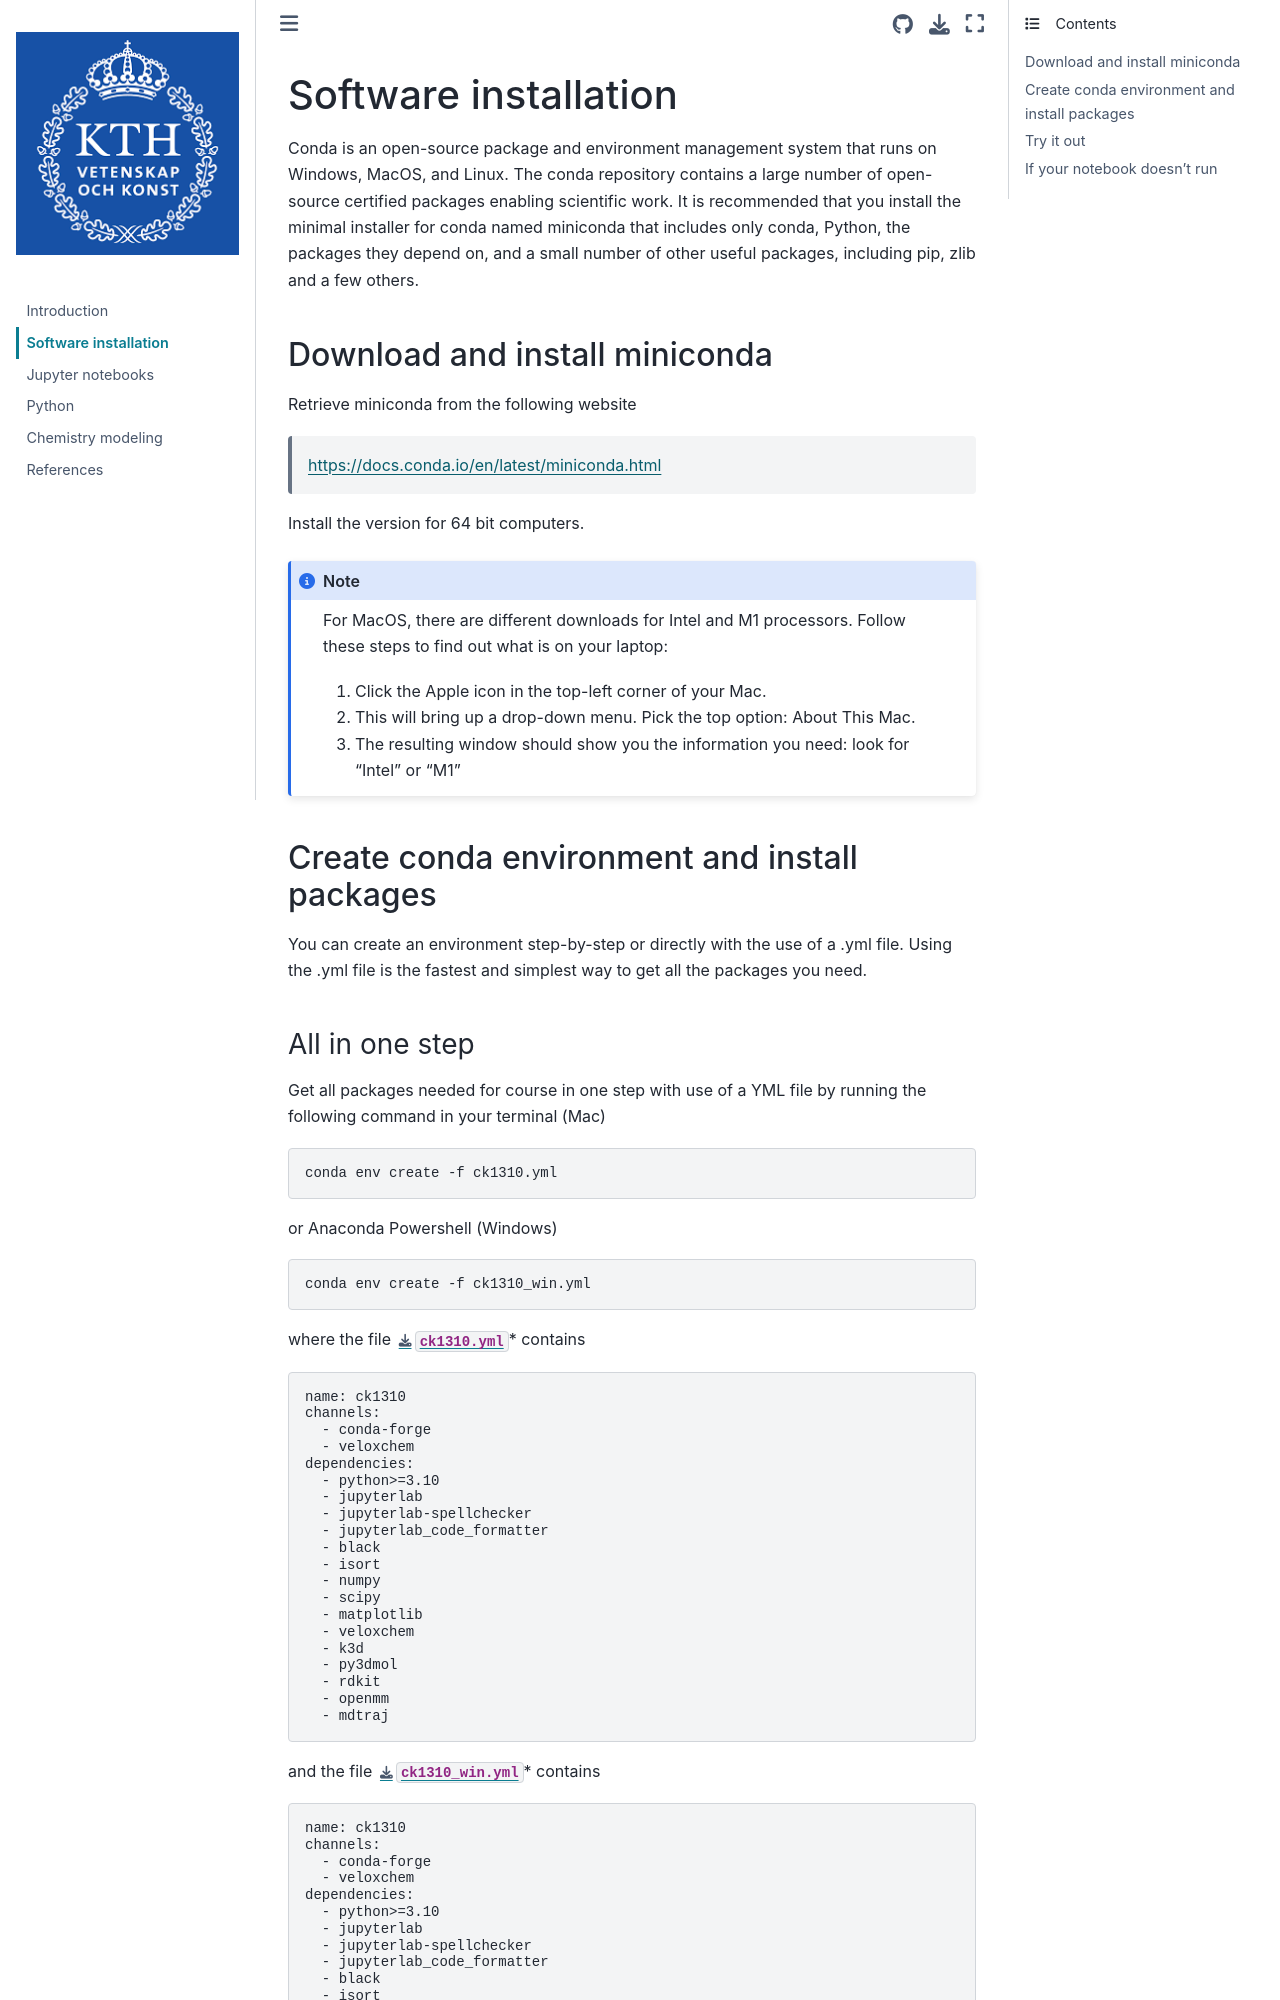

repository: kthpanor/ck1310 · page: docs/installation.html · generator: jekyll

# Software installation

Conda is an open-source package and environment management system that runs on Windows, MacOS, and Linux. The conda repository contains a large number of open-source certified packages enabling scientific work. It is recommended that you install the minimal installer for conda named miniconda that includes only conda, Python, the packages they depend on, and a small number of other useful packages, including pip, zlib and a few others.

## Download and install miniconda

Retrieve miniconda from the following website

> <https://docs.conda.io/en/latest/miniconda.html>

Install the version for 64 bit computers.

```{note}
For MacOS, there are different downloads for Intel and M1 processors. Follow these steps to find out what is on your laptop:
1. Click the Apple icon in the top-left corner of your Mac.
2. This will bring up a drop-down menu. Pick the top option: About This Mac.
3. The resulting window should show you the information you need: look for "Intel" or "M1"
```

## Create conda environment and install packages
You can create an environment step-by-step or directly with the use of a .yml file. Using the .yml file is the fastest and simplest way to get all the packages you need.
